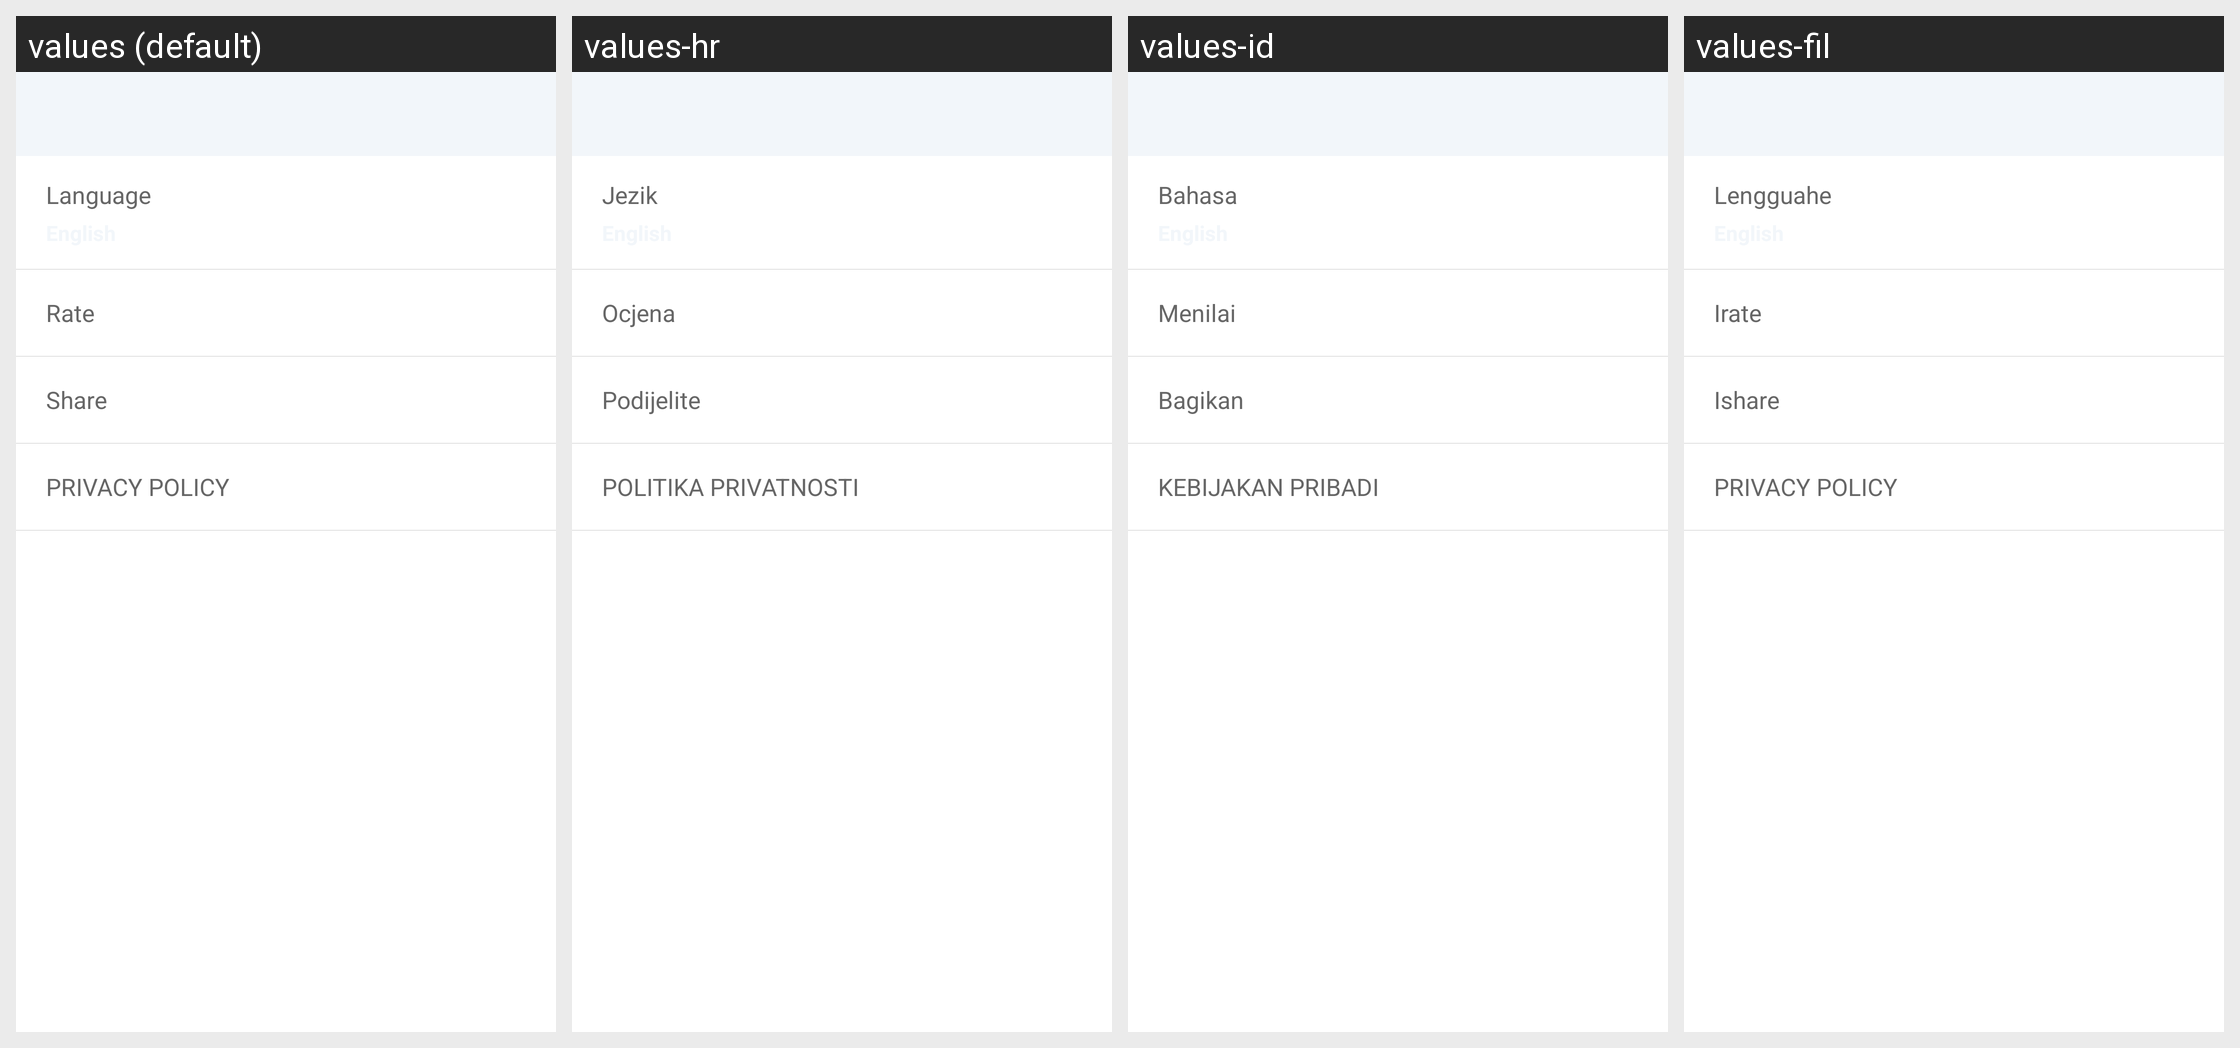

Strings drawn on this Android screen and how each of the app's shown locales translates them:
Android screen res/layout/activity_dupicate_setting.xml rendered under 4 locales, left to right: values (default), values-hr, values-id, values-fil. Device: Nexus 5 (rendered at 1080×1920; each locale shown at half size, 540×960, under a caption strip naming it); theme Theme.AppCompat.Translucent.
Other locales in the repository, not shown: values-bg, values-cs, values-de, values-el, values-et, values-fr, values-hi, values-it, values-ja, values-pl, values-ru, values-sw, values-tr, values-uk, values-vi.
Strings drawn on this screen, with the default value and each locale's value (text and hints the layout hard-codes, and strings that could not be matched under every locale, appear in the picture but are not listed):

language_setting
  values: Language
  values-hr: Jezik
  values-id: Bahasa
  values-fil: Lengguahe

rating
  values: Rate
  values-hr: Ocjena
  values-id: Menilai
  values-fil: Irate

share
  values: Share
  values-hr: Podijelite
  values-id: Bagikan
  values-fil: Ishare

policy
  values: PRIVACY POLICY
  values-hr: POLITIKA PRIVATNOSTI
  values-id: KEBIJAKAN PRIBADI
  values-fil: PRIVACY POLICY
